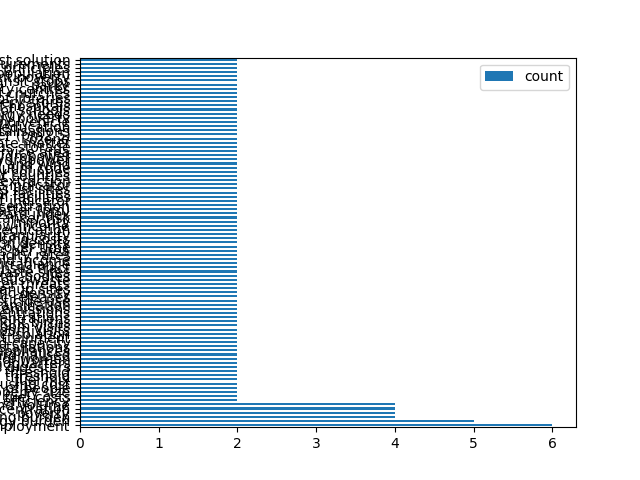

The table this chart was drawn from, first rows:
, parameter, count, doi
0, unemployment, 6, '10.1016/j.enpol.2019.110935', '10.1016/…
1, energy burden, 5, '10.3390/ijerph18020620', '10.1016/j.ref…
2, housing burden, 4, '10.1016/j.enpol.2019.110935', '10.1016/…
3, poverty, 4, '10.1016/j.enpol.2019.110935', '10.1016/…
4, ozone concentration, 4, '10.1016/j.ref.2022.02.002', '10.1080/13…
5, traffic proximity and volume, 4, '10.1016/j.ref.2022.02.002', '10.1080/13…
6, households energy efficiency, 2, '10.1016/j.erss.2017.09.035', '10.1016/j…
7, fuel costs, 2, '10.1016/j.erss.2017.09.035', '10.1016/j…
8, property size, 2, '10.1016/j.erss.2017.09.035', '10.1016/j…
9, number of people, 2, '10.1016/j.erss.2017.09.035', '10.1016/j…
10, after housing cost, 2, '10.1016/j.erss.2017.09.035', '10.1016/j…
11, fuel mix, 2, '10.1016/j.erss.2017.09.035', '10.1016/j…
12, national income threshold, 2, '10.1016/j.erss.2017.09.035', '10.1016/j…
13, fuel cost threshold, 2, '10.1016/j.erss.2017.09.035', '10.1016/j…
14, number of registered domestic biogas dig…, 2, '10.1186/s13705-017-0111-6', '10.1186/s1…
15, distance to nearest district headquarter…, 2, '10.1186/s13705-017-0111-6', '10.1186/s1…
16, share of population made up of women, 2, '10.1186/s13705-017-0111-6', '10.1186/s1…
17, share of population categorised as margi…, 2, '10.1186/s13705-017-0111-6', '10.1186/s1…
18, share of households with no household ap…, 2, '10.1186/s13705-017-0111-6', '10.1186/s1…
19, total number of pv installations, 2, '10.1016/j.enpol.2019.110935', '10.1016/…
20, total installed capacity, 2, '10.1016/j.enpol.2019.110935', '10.1016/…
21, educational attainment, 2, '10.1016/j.enpol.2019.110935', '10.1016/…
22, linguistic isolation, 2, '10.1016/j.enpol.2019.110935', '10.1016/…
23, asthma emergency room visits, 2, '10.1016/j.enpol.2019.110935', '10.1016/…
24, cardiovascular disease emergency room vi…, 2, '10.1016/j.enpol.2019.110935', '10.1016/…
25, percent low birthweight births, 2, '10.1016/j.enpol.2019.110935', '10.1016/…
26, ozone concentrations, 2, '10.1016/j.enpol.2019.110935', '10.1016/…
27, pm2.5 concentrations, 2, '10.1016/j.enpol.2019.110935', '10.1016/…
28, diesel pm emissions, 2, '10.1016/j.enpol.2019.110935', '10.1016/…
29, drinking water contamination, 2, '10.1016/j.enpol.2019.110935', '10.1016/…
30, pesticide use, 2, '10.1016/j.enpol.2019.110935', '10.1016/…
31, toxic releases, 2, '10.1016/j.enpol.2019.110935', '10.1016/…
32, traffic density, 2, '10.1016/j.enpol.2019.110935', '10.1016/…
33, cleanup sites, 2, '10.1016/j.enpol.2019.110935', '10.1016/…
34, groundwater threats, 2, '10.1016/j.enpol.2019.110935', '10.1016/…
35, hazardous waste, 2, '10.1016/j.enpol.2019.110935', '10.1016/…
36, impaired water bodies, 2, '10.1016/j.enpol.2019.110935', '10.1016/…
37, solid waste sites, 2, '10.1016/j.enpol.2019.110935', '10.1016/…
38, median household income for each census …, 2, '10.1016/j.enpol.2019.110935', '10.1016/…
39, solar irradiance, 2, '10.1016/j.enpol.2019.110935', '10.1016/…
40, median household income, 2, '10.1016/j.enpol.2019.110935', '10.1016/…
41, electricity rates, 2, '10.1016/j.enpol.2019.110935', '10.1016/…
42, percentage of disadvantaged communities …, 2, '10.1016/j.enpol.2019.110935', '10.1016/…
43, pv installations over time, 2, '10.1016/j.enpol.2019.110935', '10.1016/…
44, population density, 2, '10.1016/j.enpol.2019.110935', '10.1016/…
45, housing costs, 2, '10.1016/j.enpol.2019.110935', '10.1016/…
46, geospatial granularity, 2, '10.1016/j.enpol.2019.110935', '10.1016/…
47, less than high school education, 2, '10.1016/j.ref.2022.02.002', '10.1016/j.…
48, low-income, 2, '10.1016/j.ref.2022.02.002', '10.1016/j.…
49, minority, 2, '10.1016/j.ref.2022.02.002', '10.1016/j.…
50, air toxics cancer risk, 2, '10.1016/j.ref.2022.02.002', '10.1016/j.…
51, air toxics respiratory hazard index, 2, '10.1016/j.ref.2022.02.002', '10.1016/j.…
52, diesel particulate matter (pm), 2, '10.1016/j.ref.2022.02.002', '10.1016/j.…
53, pm2.5 concentration, 2, '10.1016/j.ref.2022.02.002', '10.1016/j.…
54, lead paint indicator, 2, '10.1016/j.ref.2022.02.002', '10.1016/j.…
55, proximity to risk management plan facili…, 2, '10.1016/j.ref.2022.02.002', '10.1016/j.…
56, proximity to treatment/storage/disposal …, 2, '10.1016/j.ref.2022.02.002', '10.1016/j.…
57, proximity to national priorities list si…, 2, '10.1016/j.ref.2022.02.002', '10.1016/j.…
58, wastewater discharge indicator, 2, '10.1016/j.ref.2022.02.002', '10.1016/j.…
59, employment in mining/quarrying/o&g extra…, 2, '10.1016/j.ref.2022.02.002', '10.1016/j.…
... 57 more rows
